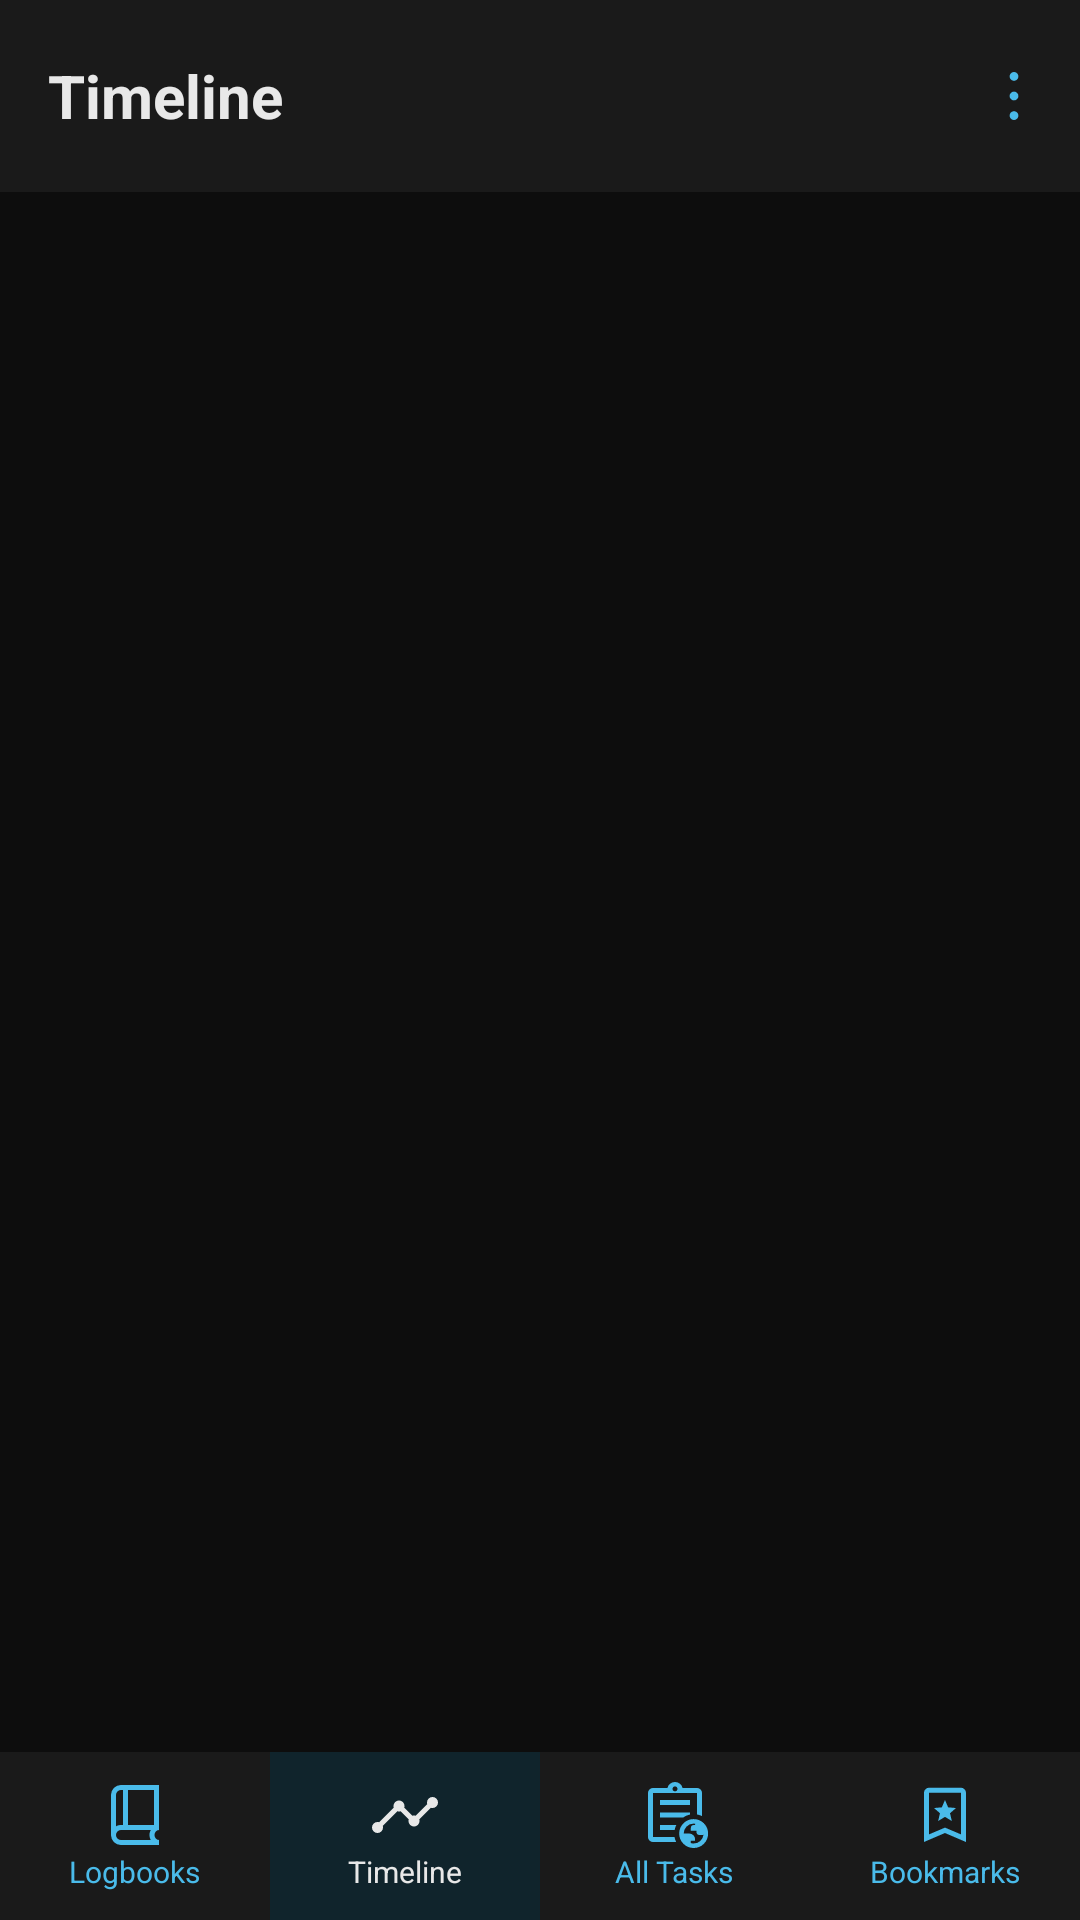

Layout XML and referenced resources for this Android screen:
<!-- AndroidManifest.xml: application theme Theme.OneLogs -->
<!-- res/layout/activity_timeline.xml -->
<?xml version="1.0" encoding="utf-8"?>
<androidx.constraintlayout.widget.ConstraintLayout
    xmlns:android="http://schemas.android.com/apk/res/android"
    xmlns:app="http://schemas.android.com/apk/res-auto"
    xmlns:tools="http://schemas.android.com/tools"
    android:id="@+id/timeline_root"
    android:layout_width="match_parent"
    android:layout_height="match_parent"
    android:background="@color/md_theme_dark_onPrimary"
    tools:context=".TimelineActivity">

    <com.google.android.material.appbar.AppBarLayout
        android:id="@+id/appBarLayout"
        android:layout_width="match_parent"
        android:layout_height="wrap_content"
        android:background="@color/md_theme_dark_surface"
        app:layout_constraintTop_toTopOf="parent">

        <androidx.appcompat.widget.Toolbar
            android:id="@+id/toolbar"
            android:layout_width="match_parent"
            android:layout_height="?attr/actionBarSize">

            <TextView
                android:layout_width="wrap_content"
                android:layout_height="wrap_content"
                android:layout_gravity="start"
                android:text="Timeline"
                android:textColor="@color/md_theme_dark_onSurface"
                android:textSize="20sp"
                android:textStyle="bold" />

            <ImageButton
                android:id="@+id/moreMenuButton"
                android:layout_width="36dp"
                android:layout_height="36dp"
                android:layout_gravity="end|center_vertical"
                android:layout_marginEnd="4dp"
                android:background="@color/md_theme_dark_surface"
                android:src="@drawable/ic_moremenu"
                android:contentDescription="More options"
                android:padding="8dp"
                app:tint="@color/md_theme_dark_primary" />
        </androidx.appcompat.widget.Toolbar>
    </com.google.android.material.appbar.AppBarLayout>


    <androidx.recyclerview.widget.RecyclerView
        android:id="@+id/timelineRecyclerView"
        android:layout_width="0dp"
        android:layout_height="0dp"
        android:padding="4dp"
        android:clipToPadding="false"
        app:layout_constraintTop_toBottomOf="@id/appBarLayout"
        app:layout_constraintBottom_toTopOf="@id/bottomNavBar"
        app:layout_constraintLeft_toLeftOf="parent"
        app:layout_constraintRight_toRightOf="parent"
        tools:listitem="@layout/item_timeline_layout" />

    
    <LinearLayout
        android:id="@+id/bottomNavBar"
        android:layout_width="0dp"
        android:layout_height="56dp"
        android:orientation="horizontal"
        android:background="@color/md_theme_dark_surface"
        android:gravity="center"
        app:layout_constraintBottom_toBottomOf="parent"
        app:layout_constraintLeft_toLeftOf="parent"
        app:layout_constraintRight_toRightOf="parent">

        
        <LinearLayout
            android:id="@+id/navLogbooks"
            android:layout_width="0dp"
            android:layout_height="match_parent"
            android:layout_weight="1"
            android:orientation="vertical"
            android:gravity="center">

            <ImageButton
                android:layout_width="24dp"
                android:layout_height="24dp"
                android:background="@android:color/transparent"
                android:src="@drawable/ic_logbooks"
                android:contentDescription="Logbooks"
                android:scaleType="centerInside"
                app:tint="@color/md_theme_dark_primary" />

            <TextView
                android:id="@+id/navLogbooksLabel"
                android:layout_width="wrap_content"
                android:layout_height="wrap_content"
                android:text="Logbooks"
                android:textSize="10sp"
                android:textColor="@color/md_theme_dark_primary" />
        </LinearLayout>

        
        <LinearLayout
            android:layout_width="0dp"
            android:layout_height="match_parent"
            android:layout_weight="1"
            android:background="@color/md_theme_dark_primaryContainer"
            android:orientation="vertical"
            android:gravity="center">

            <ImageButton
                android:id="@+id/navTimeline"
                android:layout_width="24dp"
                android:layout_height="24dp"
                android:background="@android:color/transparent"
                android:src="@drawable/ic_timeline"
                android:contentDescription="Timeline"
                android:scaleType="centerInside"
                app:tint="@color/md_theme_dark_onSurface" />

            <TextView
                android:id="@+id/navTimelineLabel"
                android:layout_width="wrap_content"
                android:layout_height="wrap_content"
                android:text="Timeline"
                android:textSize="10sp"
                android:textColor="@color/md_theme_dark_onSurface" />
        </LinearLayout>

        
        <LinearLayout
            android:id="@+id/navAllTasks"
            android:layout_width="0dp"
            android:layout_height="match_parent"
            android:layout_weight="1"
            android:orientation="vertical"
            android:gravity="center">

            <ImageButton
                android:layout_width="24dp"
                android:layout_height="24dp"
                android:background="@android:color/transparent"
                android:src="@drawable/ic_alltasks"
                android:contentDescription="All Tasks"
                android:scaleType="centerInside"
                app:tint="@color/md_theme_dark_primary" />

            <TextView
                android:id="@+id/navAllTasksLabel"
                android:layout_width="wrap_content"
                android:layout_height="wrap_content"
                android:text="All Tasks"
                android:textSize="10sp"
                android:textColor="@color/md_theme_dark_primary" />
        </LinearLayout>

        
        <LinearLayout
            android:layout_width="0dp"
            android:layout_height="match_parent"
            android:layout_weight="1"
            android:orientation="vertical"
            android:gravity="center">

            <ImageButton
                android:id="@+id/navBookmarked"
                android:layout_width="24dp"
                android:layout_height="24dp"
                android:background="@android:color/transparent"
                android:src="@drawable/ic_bookmarked"
                android:contentDescription="Bookmarks"
                android:scaleType="centerInside"
                app:tint="@color/md_theme_dark_primary" />

            <TextView
                android:id="@+id/navBookmarkedLabel"
                android:layout_width="wrap_content"
                android:layout_height="wrap_content"
                android:text="Bookmarks"
                android:textSize="10sp"
                android:textColor="@color/md_theme_dark_primary" />
        </LinearLayout>
    </LinearLayout>

</androidx.constraintlayout.widget.ConstraintLayout>
<!-- res/layout/item_timeline_layout.xml (included above) -->
<?xml version="1.0" encoding="utf-8"?>
<LinearLayout
    xmlns:android="http://schemas.android.com/apk/res/android"
    android:layout_width="match_parent"
    android:layout_height="wrap_content"
    android:orientation="vertical"
    android:layout_margin="2dp"
    android:background="@drawable/bg_entry_card">

    
    <TextView
        android:id="@+id/textTask"
        android:layout_width="match_parent"
        android:layout_height="wrap_content"
        android:layout_marginStart="8dp"
        android:layout_marginTop="2dp"
        android:textSize="14sp"
        android:textColor="@color/md_theme_dark_onSurface" />

    <TextView
        android:id="@+id/readMore"
        android:layout_width="wrap_content"
        android:layout_height="wrap_content"
        android:text="Read more"
        android:textColor="@color/md_theme_dark_primaryContainers"
        android:textSize="13sp"
        android:visibility="gone"
        android:paddingTop="2dp"
        android:layout_marginStart="8dp" />

    
    <LinearLayout
        android:id="@+id/taskContainer"
        android:layout_width="match_parent"
        android:layout_height="wrap_content"
        android:orientation="horizontal"
        android:layout_marginStart="4dp"
        android:layout_marginTop="2dp"
        android:gravity="center_vertical"
        android:visibility="gone">

        <ImageView
            android:id="@+id/taskCheckbox"
            android:layout_width="24dp"
            android:layout_height="24dp"
            android:contentDescription="Task status" />

        <TextView
            android:id="@+id/taskText"
            android:layout_width="0dp"
            android:layout_height="wrap_content"
            android:layout_weight="1"
            android:layout_marginStart="8dp"
            android:textSize="14sp"
            android:textColor="@color/md_theme_dark_onSurface" />

    </LinearLayout>

    
    <ImageView
        android:id="@+id/imageEntry"
        android:layout_width="match_parent"
        android:layout_height="200dp"
        android:layout_marginStart="8dp"
        android:layout_marginTop="8dp"
        android:scaleType="centerCrop"
        android:contentDescription="Entry image"
        android:visibility="gone" />

    
    <LinearLayout
        android:id="@+id/audioContainer"
        android:layout_width="match_parent"
        android:layout_height="wrap_content"
        android:orientation="vertical"
        android:layout_marginStart="8dp"
        android:layout_marginTop="8dp"
        android:visibility="gone" />
    
    <LinearLayout
        android:layout_width="match_parent"
        android:layout_height="wrap_content"
        android:orientation="horizontal"
        android:layout_marginTop="4dp"
        android:layout_marginStart="8dp"
        android:layout_marginBottom="6dp"
        android:gravity="center_vertical">

        <TextView
            android:id="@+id/dateTime"
            android:layout_width="0dp"
            android:layout_height="wrap_content"
            android:layout_weight="1"
            android:textSize="12sp"
            android:textColor="@color/md_theme_dark_onSurface2" />

        <TextView
            android:id="@+id/logbookName"
            android:layout_width="wrap_content"
            android:layout_height="wrap_content"
            android:layout_marginEnd="8dp"
            android:textSize="11sp"
            android:textStyle="italic"
            android:textColor="@color/md_theme_logbook_name" />
    </LinearLayout>
    
    <TextView
        android:id="@+id/note"
        android:layout_width="match_parent"
        android:layout_height="wrap_content"
        android:layout_marginTop="4dp"
        android:layout_marginStart="8dp"
        android:layout_marginEnd="4dp"
        android:textSize="12sp"
        android:textColor="@color/md_theme_dark_tertiary"
        android:visibility="gone" />
    <TextView
        android:id="@+id/noteReadMore"
        android:layout_width="wrap_content"
        android:layout_height="wrap_content"
        android:text="Read more"
        android:textColor="@color/md_theme_dark_primaryContainers"
        android:textSize="12sp"
        android:visibility="gone"
        android:layout_marginStart="8dp"
        android:paddingTop="2dp" />

    

</LinearLayout>
<!-- resources referenced by this layout -->
<resources>
  <color name="md_theme_dark_onPrimary">#0D0D0D</color>
  <color name="md_theme_dark_onSurface">#E8E8E8</color>
  <color name="md_theme_dark_onSurface2">#C5C5C5</color>
  <color name="md_theme_dark_primary">#4ABBEA</color>
  <color name="md_theme_dark_primaryContainer">#10242C</color>
  <color name="md_theme_dark_primaryContainers">#1A6BBC</color>
  <color name="md_theme_dark_surface">#1A1A1A</color>
  <color name="md_theme_dark_tertiary">#4FC2A8</color>
  <!-- drawable bg_entry_card (drawable) -->
  <?xml version="1.0" encoding="utf-8"?>
  <ripple xmlns:android="http://schemas.android.com/apk/res/android"
      android:color="?attr/colorControlHighlight">
  
      <item>
          <shape android:shape="rectangle">
              <solid android:color="@color/md_theme_dark_surface" />
              <corners android:radius="6dp" />
          </shape>
      </item>
  
  </ripple>
  <!-- drawable ic_bookmarked (drawable) -->
  <vector xmlns:android="http://schemas.android.com/apk/res/android" android:height="24dp" android:viewportHeight="960" android:viewportWidth="960" android:width="24dp">
        
      <path android:fillColor="#74D8FF" android:pathData="m389,560 l91,-55 91,55 -24,-104 80,-69 -105,-9 -42,-98 -42,98 -105,9 80,69 -24,104ZM200,840v-656.67q0,-27 19.83,-46.83 19.84,-19.83 46.84,-19.83h426.66q27,0 46.84,19.83Q760,156.33 760,183.33L760,840L480,720 200,840ZM266.67,738.67L480,648l213.33,90.67v-555.34L266.67,183.33v555.34ZM266.67,183.33h426.66,-426.66Z"/>
      
  </vector>
  <!-- drawable ic_logbooks (drawable) -->
  <vector xmlns:android="http://schemas.android.com/apk/res/android" android:height="24dp" android:viewportHeight="960" android:viewportWidth="960" android:width="24dp">
        
      <path android:fillColor="#74D8FF" android:pathData="M293.33,880q-55.23,0 -94.28,-39.05Q160,801.9 160,746.67v-533.34q0,-55.23 39.05,-94.28Q238.1,80 293.33,80L800,80v600q-25.67,0 -42.83,19.83Q740,719.67 740,746.67q0,27 17.17,46.83 17.16,19.83 42.83,19.83L800,880L293.33,880ZM226.67,631q14.66,-9 31.33,-13.33 16.67,-4.34 35.33,-4.34L320,613.33v-466.66h-26.67q-27.77,0 -47.22,19.44 -19.44,19.45 -19.44,47.22L226.67,631ZM386.67,613.33h346.66v-466.66L386.67,146.67v466.66ZM226.67,631v-484.33L226.67,631ZM293.03,813.33h397.3q-8,-14.66 -12.5,-31.5 -4.5,-16.83 -4.5,-35.16 0,-18.67 4.34,-35.34Q682,694.67 691,680L293.07,680q-27.74,0 -47.07,19.44 -19.33,19.45 -19.33,47.23 0,28 19.33,47.33t47.03,19.33Z"/>
      
  </vector>
  <!-- drawable ic_moremenu (drawable) -->
  <vector xmlns:android="http://schemas.android.com/apk/res/android"
      android:height="24dp"
      android:viewportHeight="960"
      android:viewportWidth="960"
      android:width="24dp">
  
      <path android:fillColor="#74D8FF" android:pathData="M479.91,800q-24.24,0 -41.41,-17.26 -17.17,-17.26 -17.17,-41.5t17.26,-41.41q17.27,-17.16 41.5,-17.16 24.24,0 41.41,17.26 17.17,17.26 17.17,41.5t-17.26,41.4Q504.14,800 479.91,800ZM479.91,538.67q-24.24,0 -41.41,-17.26 -17.17,-17.27 -17.17,-41.5 0,-24.24 17.26,-41.41 17.27,-17.17 41.5,-17.17 24.24,0 41.41,17.26 17.17,17.27 17.17,41.5 0,24.24 -17.26,41.41 -17.27,17.17 -41.5,17.17ZM479.91,277.33q-24.24,0 -41.41,-17.26 -17.17,-17.26 -17.17,-41.5t17.26,-41.4Q455.86,160 480.09,160q24.24,0 41.41,17.26 17.17,17.26 17.17,41.5t-17.26,41.41q-17.27,17.16 -41.5,17.16Z"/>
      
  </vector>
  <style name="Theme.OneLogs" parent="Base.Theme.OneLogs" />
  <style name="Base.Theme.OneLogs" parent="Theme.Material3.DayNight.NoActionBar">
          
          
      </style>
</resources>
